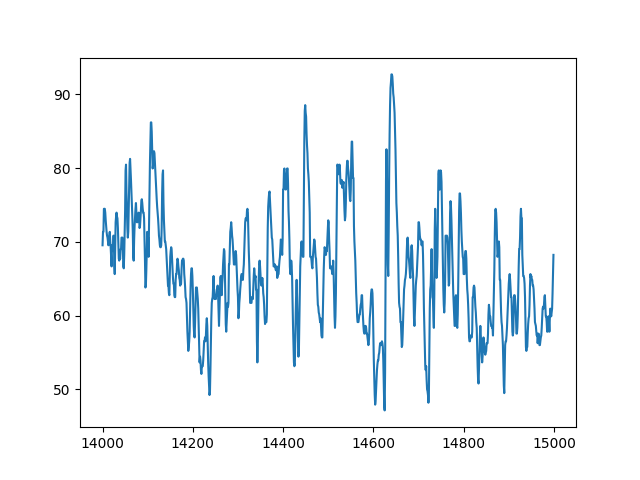

The data file committed next to this chart (first rows):
index, sensor40
14000, 69.53
14001, 71.35
14002, 71.35
14003, 74.48
14004, 74.48
14005, 74.48
14006, 73.96
14007, 72.92
14008, 72.14
14009, 71.35
14010, 70.83
14011, 70.57
14012, 70.05
14013, 69.53
14014, 70.57
14015, 70.83
14016, 71.35
14017, 70.05
14018, 69.27
14019, 67.97
14020, 66.67
14021, 69.53
14022, 69.01
14023, 68.75
14024, 70.83
14025, 70.83
14026, 66.93
14027, 65.62
14028, 69.53
14029, 72.66
14030, 73.44
14031, 73.96
14032, 73.44
14033, 73.18
14034, 71.88
14035, 69.53
14036, 67.71
14037, 67.45
14038, 67.97
14039, 67.71
14040, 69.01
14041, 69.01
14042, 70.57
14043, 70.57
14044, 70.57
14045, 69.01
14046, 66.67
14047, 66.41
14048, 68.23
14049, 71.61
14050, 74.22
14051, 79.69
14052, 80.47
14053, 76.82
14054, 74.22
14055, 71.88
14056, 70.57
14057, 71.35
14058, 74.74
14059, 78.39
... 940 more rows
